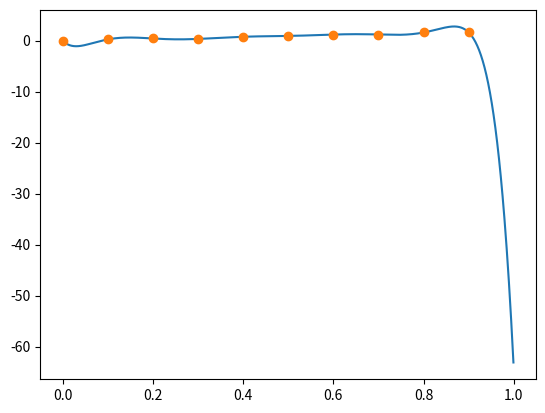

Write the Python code that produced this figure.
import matplotlib.pylab as plt
import numpy as np
import copy

# import matplotlib.pyplot as plt

np.random.seed(3)

class Y_dataset(object):  # y_data製造用class

    def __init__(self, x_data): # n:scalar x:
        self.x = x_data
        self.y_data = self.make_data()

    def make_data(self):  #input x:x_data(n-dim)// output y_data(np.array,n-dim
        dataplot = []
        for i in self.x:
            tmp = 2 * i
            tmp += 0.5 *i*np.random.randn()
            dataplot.append(tmp)

        dataplot = np.array(dataplot)
        return dataplot


class Agent(object):
    def __init__(self, x_data,n):#x_data np.array n-dim
        self.x_i = np.ones(n)
        self.x_data = x_data

        self.n = n
        self.eta = 0.01
        self.phi = copy.copy(self.make_phi(x_data))
        self.phi_to = copy.copy(self.phi.T)
        self.phi_tophi = copy.copy(np.dot(self.phi_to,self.phi))
        # self.x_i = self.optimal()

    def make_phi(self, x):
        phi = np.array([[(i ** (j )) for j in range(self.n)] for i in x_data])
        return phi


    def get_y_data(self,y_data):#input y_data(np.array,n-dim)
        self.y_data = y_data.T

    def update(self):
        self.x_i = copy.copy(self.x_i - self.eta * (np.dot(self.phi_tophi,self.x_i) - np.dot(self.phi_to,self.y_data)))
        # self.x_i = self.projection0_to1(self.x_i)
        # self.x_i
        # print((np.dot(self.phi_tophi,self.x_i) - np.dot(self.phi_to,self.y_data)))
        # print(self.x_i)
        print(np.linalg.norm(np.dot(self.phi_tophi,self.x_i) - np.dot(self.phi_to,self.y_data)))
        # print(np.linalg.norm(self.x_opt-self.x_i))


    def projection0_to1(self,x):
        tmp = x
        for i in range(len(x)):
            if tmp[i] < -1:
                tmp[i] = -1
            elif tmp[i] >1:
                tmp[i] = 1

        return tmp



    def optimal(self):
        invphi_tophi = np.linalg.inv(self.phi_tophi)
        self.x_i = np.dot(np.dot(invphi_tophi,self.phi_to),self.y_data)

        self.x_opt = np.dot(np.dot(invphi_tophi,self.phi_to),self.y_data)
    def write_graph(self):
        graph_x_tick =  np.array([0.001 * (i) for i in range(100*len(self.x_data))])
        graph_x_tick_ydata =  np.array([0.1 * (i) for i in range(len(self.x_data))])

        phi = np.array([[(i ** (j)) for j in range(n)] for i in graph_x_tick])
        graph_data = np.dot(phi,self.x_i)
        # print(graph_data)
        plt.plot(graph_x_tick,graph_data)
        plt.plot(graph_x_tick_ydata ,self.y_data,'o')
        plt.show()


if __name__ == '__main__':
    x_data = np.array([0.1 * (i) for i in range(10)])
    n = len(x_data)
    agent = Agent(x_data,n)
    data = Y_dataset(x_data)
    agent.get_y_data(data.y_data)

    agent.optimal()
    for k in range(1000000):
        agent.update()

    # agent.optimal()
    agent.write_graph()


    # print(data.data)
    # x = np.arange(0, 10)
    # plt.plot(x, data.data, 'o')
    # plt.show()
